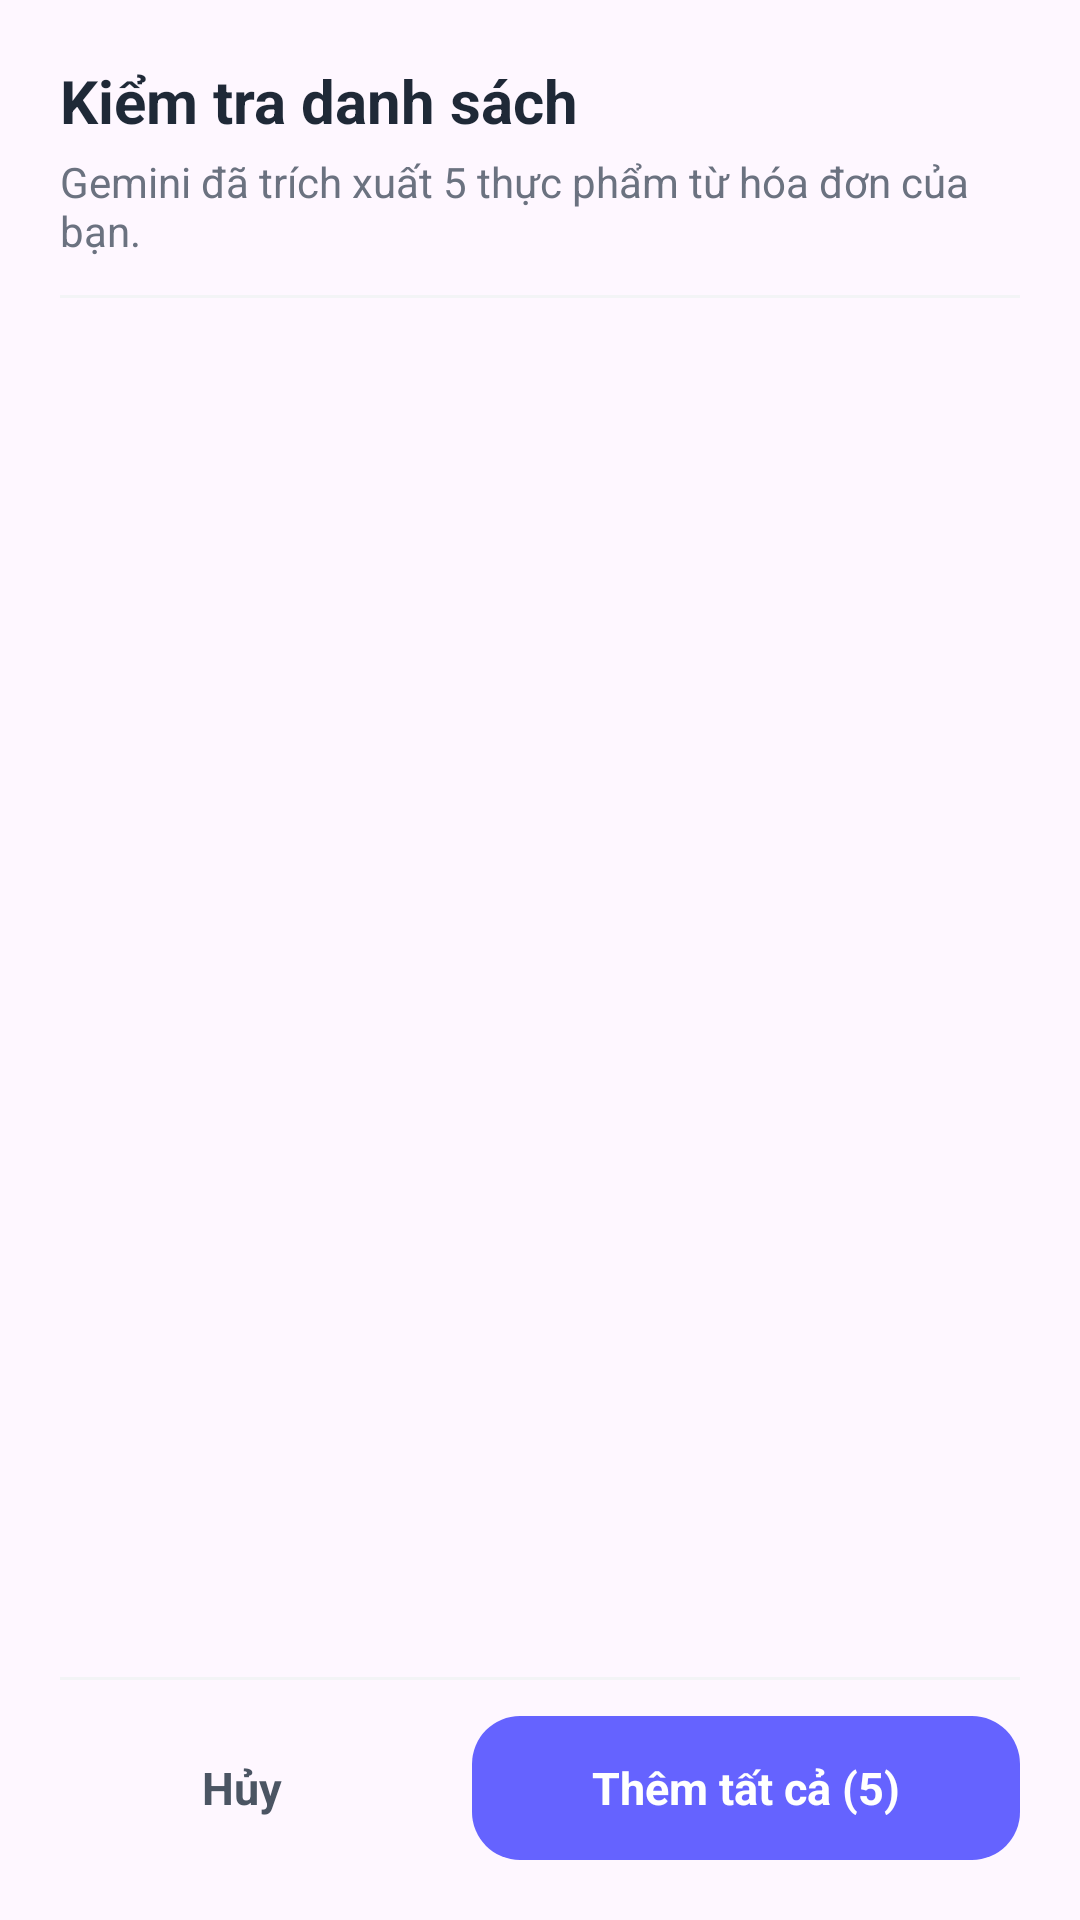

This screen was rendered from an Android layout file. Write that file and the resources it references.
<!-- AndroidManifest.xml: application theme Theme.PantrySmart -->
<!-- res/layout/dialog_review_scanned_items.xml -->
<?xml version="1.0" encoding="utf-8"?>
<LinearLayout xmlns:android="http://schemas.android.com/apk/res/android"
    android:layout_width="match_parent"
    android:layout_height="wrap_content"
    android:background="@drawable/bg_dialog_main"
    android:orientation="vertical"
    android:padding="20dp">

    <TextView
        android:layout_width="wrap_content"
        android:layout_height="wrap_content"
        android:text="Kiểm tra danh sách"
        android:textColor="#1F2937"
        android:textSize="20sp"
        android:textStyle="bold" />

    <TextView
        android:id="@+id/tvReviewSubtitle"
        android:layout_width="wrap_content"
        android:layout_height="wrap_content"
        android:layout_marginTop="4dp"
        android:text="Gemini đã trích xuất 5 thực phẩm từ hóa đơn của bạn."
        android:textColor="#6B7280"
        android:textSize="14sp" />

    <View
        android:layout_width="match_parent"
        android:layout_height="1dp"
        android:layout_marginVertical="12dp"
        android:background="#F3F4F6" />

    
    <androidx.recyclerview.widget.RecyclerView
        android:id="@+id/rvReviewScannedItems"
        android:layout_width="match_parent"
        android:layout_height="0dp"
        android:layout_weight="1"
        android:scrollbars="vertical"
        android:overScrollMode="always"
        android:fadingEdge="vertical"
        android:fadingEdgeLength="24dp" />

    <View
        android:layout_width="match_parent"
        android:layout_height="1dp"
        android:layout_marginVertical="12dp"
        android:background="#F3F4F6" />

    
    <LinearLayout
        android:layout_width="match_parent"
        android:layout_height="wrap_content"
        android:orientation="horizontal">

        <TextView
            android:id="@+id/btnCancelReview"
            android:layout_width="0dp"
            android:layout_height="48dp"
            android:layout_marginEnd="8dp"
            android:layout_weight="1"
            android:background="@drawable/bg_btn_scan_secondary"
            android:gravity="center"
            android:text="Hủy"
            android:textColor="#4B5563"
            android:textSize="15sp"
            android:textStyle="bold" />

        <TextView
            android:id="@+id/btnSaveAllScanned"
            android:layout_width="0dp"
            android:layout_height="48dp"
            android:layout_marginStart="8dp"
            android:layout_weight="1.5"
            android:background="@drawable/bg_btn_scan_primary"
            android:gravity="center"
            android:text="Thêm tất cả (5)"
            android:textColor="#FFFFFF"
            android:textSize="15sp"
            android:textStyle="bold" />

    </LinearLayout>

</LinearLayout>
<!-- resources referenced by this layout -->
<resources>
  <!-- drawable bg_btn_scan_primary (drawable) -->
  <?xml version="1.0" encoding="utf-8"?>
  <shape xmlns:android="http://schemas.android.com/apk/res/android">
      <solid android:color="#6563FF" />
      <corners android:radius="16dp" />
  </shape>
  <style name="Theme.PantrySmart" parent="Base.Theme.PantrySmart" />
  <style name="Base.Theme.PantrySmart" parent="Theme.Material3.DayNight.NoActionBar">
          
          
      </style>
</resources>
